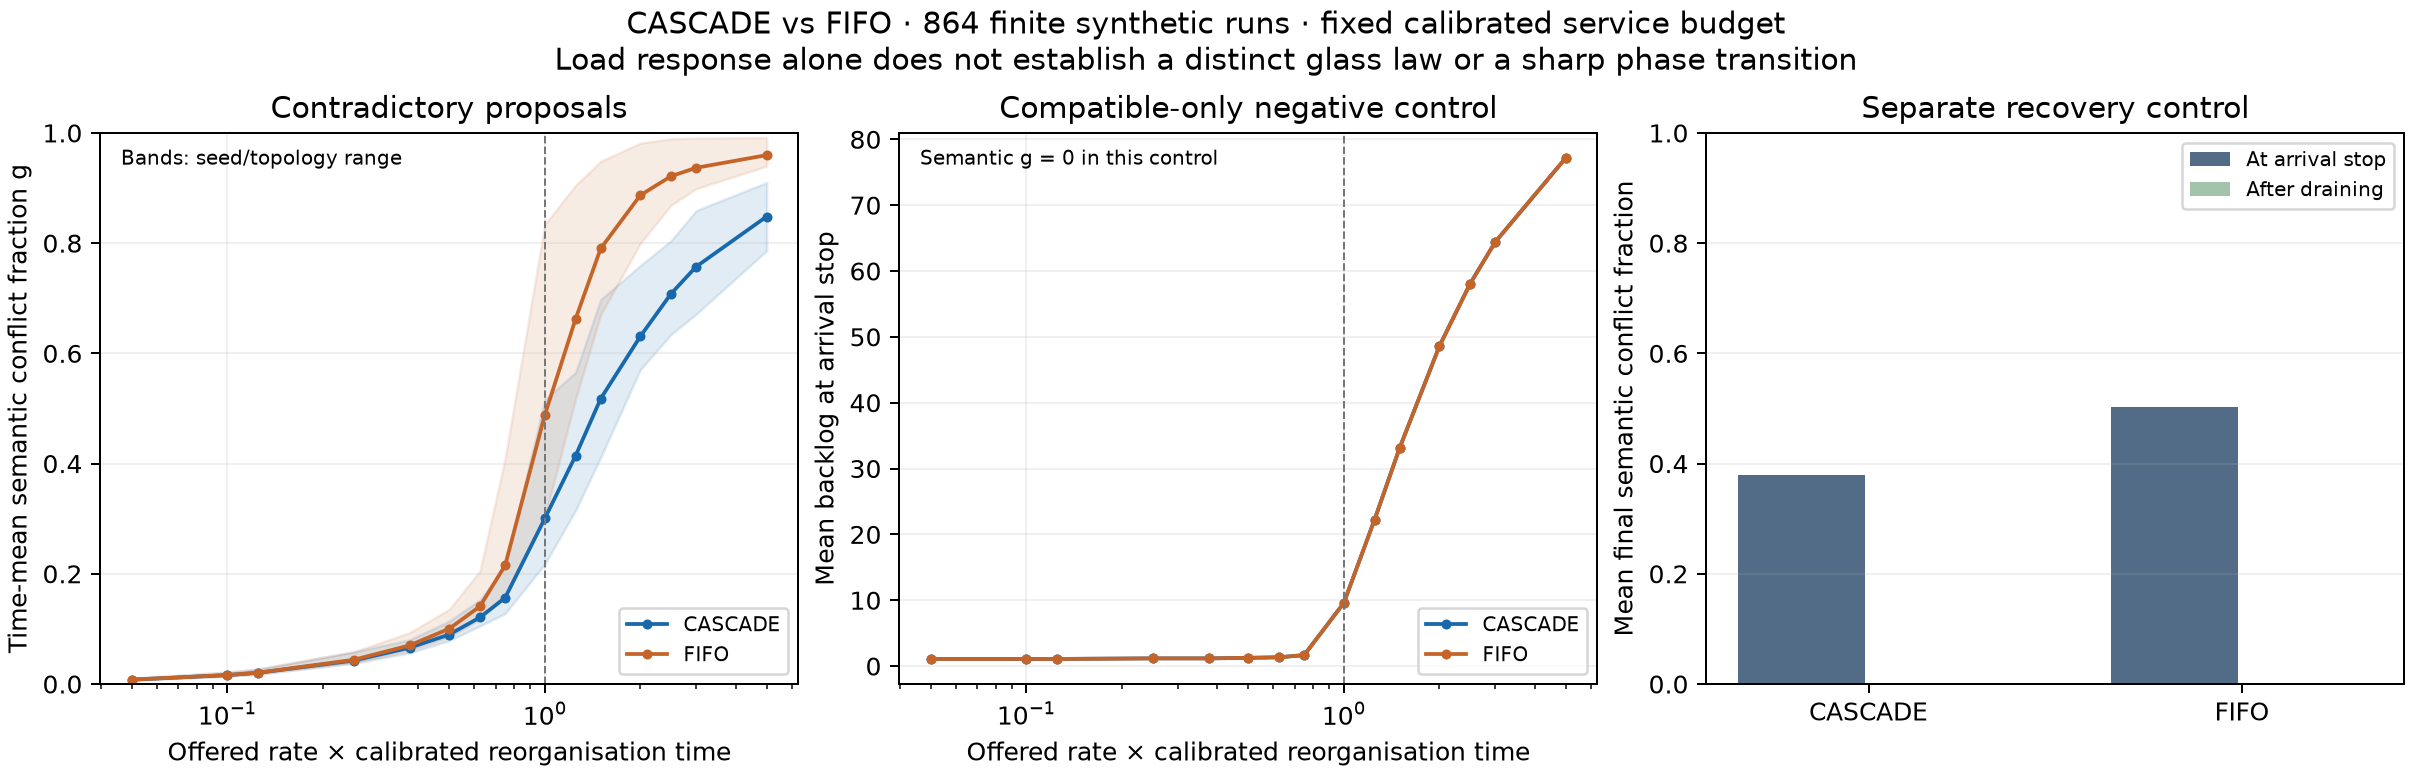

The data file committed next to this chart (first rows):
model, topology, processing_rate, tau_reorg, calibration_mean_work, calibration_samples, arrivals, horizon, admitted_rate_realized, mean_g, final_g, contradiction_pairs, contradiction_pair_fraction, mean_backlog, final_backlog, service_completions_in_window, service_throughput, mean_observed_pair_dwell, censored_pair_dwells, loaded_mean_work, loaded_to_calibrated_work, drain_duration, drained_g, drained_backlog
cascade, chain, 64.0, 0.3906, 25, 12, 96, 400.6, 0.2396, 0.0151, 0.1538, 1, 0.0001731, 0.101, 1, 95, 0.2371, 0.4055, 1, 119.5, 4.778, 0.3906, 0.0, 0
fifo, chain, 64.0, 0.3906, 25, 12, 96, 400.6, 0.2396, 0.01535, 0.1538, 1, 0.0001731, 0.101, 1, 95, 0.2371, 0.4097, 1, 120, 4.8, 0.3906, 0.0, 0
cascade, chain, 64.0, 0.3906, 25, 12, 96, 400.6, 0.2396, 0.0, 0.0, 0, 0.0, 0.101, 1, 95, 0.2371, 0.0, 0, 60.62, 2.425, 0.3906, 0.0, 0
fifo, chain, 64.0, 0.3906, 25, 12, 96, 400.6, 0.2396, 0.0, 0.0, 0, 0.0, 0.101, 1, 95, 0.2371, 0.0, 0, 60.5, 2.42, 0.3906, 0.0, 0
cascade, chain, 64.0, 0.3906, 25, 12, 96, 160.2, 0.5991, 0.03756, 0.1429, 1, 0.0001731, 0.2871, 1, 95, 0.5928, 0.4343, 1, 118.1, 4.724, 0.3906, 0.0, 0
fifo, chain, 64.0, 0.3906, 25, 12, 96, 160.2, 0.5991, 0.04251, 0.1538, 1, 0.0001731, 0.2871, 1, 95, 0.5928, 0.4642, 1, 120, 4.8, 0.3906, 0.0, 0
cascade, chain, 64.0, 0.3906, 25, 12, 96, 160.2, 0.5991, 0.0, 0.0, 0, 0.0, 0.2871, 1, 95, 0.5928, 0.0, 0, 60.82, 2.433, 0.3906, 0.0, 0
fifo, chain, 64.0, 0.3906, 25, 12, 96, 160.2, 0.5991, 0.0, 0.0, 0, 0.0, 0.2871, 1, 95, 0.5928, 0.0, 0, 60.5, 2.42, 0.3906, 0.0, 0
cascade, chain, 64.0, 0.3906, 25, 12, 96, 80.12, 1.198, 0.08393, 0.1333, 1, 0.0001731, 0.7082, 1, 95, 1.186, 0.5081, 1, 116.2, 4.649, 0.3906, 0.0, 0
fifo, chain, 64.0, 0.3906, 25, 12, 96, 80.12, 1.198, 0.1, 0.1538, 1, 0.0001731, 0.7082, 1, 95, 1.186, 0.5651, 1, 120, 4.8, 0.3906, 0.0, 0
cascade, chain, 64.0, 0.3906, 25, 12, 96, 80.12, 1.198, 0.0, 0.0, 0, 0.0, 0.7082, 1, 95, 1.186, 0.0, 0, 61.21, 2.448, 0.3906, 0.0, 0
fifo, chain, 64.0, 0.3906, 25, 12, 96, 80.12, 1.198, 0.0, 0.0, 0, 0.0, 0.7082, 1, 95, 1.186, 0.0, 0, 60.5, 2.42, 0.3906, 0.0, 0
cascade, chain, 64.0, 0.3906, 25, 12, 96, 53.42, 1.797, 0.1345, 0.125, 1, 0.0001731, 1.305, 1, 94, 1.76, 0.5697, 1, 114.3, 4.574, 0.3906, 0.0, 0
fifo, chain, 64.0, 0.3906, 25, 12, 96, 53.42, 1.797, 0.1794, 0.1538, 1, 0.0001731, 1.335, 1, 95, 1.779, 0.6939, 1, 120, 4.8, 0.3906, 0.0, 0
cascade, chain, 64.0, 0.3906, 25, 12, 96, 53.42, 1.797, 0.0, 0.0, 0, 0.0, 1.335, 1, 95, 1.779, 0.0, 0, 61.61, 2.465, 0.3906, 0.0, 0
fifo, chain, 64.0, 0.3906, 25, 12, 96, 53.42, 1.797, 0.0, 0.0, 0, 0.0, 1.335, 1, 95, 1.779, 0.0, 0, 60.5, 2.42, 0.3906, 0.0, 0
cascade, chain, 64.0, 0.3906, 25, 12, 96, 40.06, 2.396, 0.2564, 0.381, 5, 0.0008654, 2.904, 3, 89, 2.222, 0.9364, 5, 111.3, 4.451, 1.097, 0.0, 0
fifo, chain, 64.0, 0.3906, 25, 12, 96, 40.06, 2.396, 0.4388, 0.5882, 5, 0.0008654, 4.276, 5, 91, 2.272, 1.491, 5, 120, 4.8, 1.872, 0.0, 0
cascade, chain, 64.0, 0.3906, 25, 12, 96, 40.06, 2.396, 0.0, 0.0, 0, 0.0, 4.276, 5, 91, 2.272, 0.0, 0, 64.06, 2.562, 1.872, 0.0, 0
fifo, chain, 64.0, 0.3906, 25, 12, 96, 40.06, 2.396, 0.0, 0.0, 0, 0.0, 4.276, 5, 91, 2.272, 0.0, 0, 60.5, 2.42, 1.872, 0.0, 0
cascade, chain, 64.0, 0.3906, 25, 12, 96, 32.05, 2.995, 0.4277, 0.6364, 16, 0.002769, 6.939, 11, 77, 2.403, 1.46, 16, 109.2, 4.368, 3.723, 0.0, 0
fifo, chain, 64.0, 0.3906, 25, 12, 96, 32.05, 2.995, 0.6778, 0.9355, 21, 0.003634, 10.33, 19, 77, 2.403, 2.651, 21, 120, 4.8, 7.238, 0.0, 0
cascade, chain, 64.0, 0.3906, 25, 12, 96, 32.05, 2.995, 0.0, 0.0, 0, 0.0, 10.33, 19, 77, 2.403, 0.0, 0, 69.28, 2.771, 7.238, 0.0, 0
fifo, chain, 64.0, 0.3906, 25, 12, 96, 32.05, 2.995, 0.0, 0.0, 0, 0.0, 10.33, 19, 77, 2.403, 0.0, 0, 60.5, 2.42, 7.238, 0.0, 0
cascade, chain, 64.0, 0.3906, 25, 12, 96, 20.03, 4.793, 0.6121, 0.55, 19, 0.003288, 16.99, 23, 49, 2.446, 1.901, 19, 112.8, 4.513, 8.137, 0.0, 0
fifo, chain, 64.0, 0.3906, 25, 12, 96, 20.03, 4.793, 0.8777, 0.9831, 87, 0.01506, 26.33, 47, 49, 2.446, 3.76, 87, 120, 4.8, 18.29, 0.0, 0
cascade, chain, 64.0, 0.3906, 25, 12, 96, 20.03, 4.793, 0.0, 0.0, 0, 0.0, 26.33, 47, 49, 2.446, 0.0, 0, 83.25, 3.33, 18.29, 0.0, 0
fifo, chain, 64.0, 0.3906, 25, 12, 96, 20.03, 4.793, 0.0, 0.0, 0, 0.0, 26.33, 47, 49, 2.446, 0.0, 0, 60.5, 2.42, 18.29, 0.0, 0
cascade, chain, 64.0, 0.3906, 25, 12, 96, 13.35, 7.189, 0.7261, 0.902, 62, 0.01073, 24.87, 39, 33, 2.471, 1.925, 62, 120.2, 4.807, 10.76, 0.0, 0
fifo, chain, 64.0, 0.3906, 25, 12, 96, 13.35, 7.189, 0.9161, 0.9867, 142, 0.02458, 35.21, 63, 33, 2.471, 3.358, 142, 120, 4.8, 24.44, 0.0, 0
cascade, chain, 64.0, 0.3906, 25, 12, 96, 13.35, 7.189, 0.0, 0.0, 0, 0.0, 35.21, 63, 33, 2.471, 0.0, 0, 90.99, 3.64, 24.44, 0.0, 0
fifo, chain, 64.0, 0.3906, 25, 12, 96, 13.35, 7.189, 0.0, 0.0, 0, 0.0, 35.21, 63, 33, 2.471, 0.0, 0, 60.5, 2.42, 24.44, 0.0, 0
cascade, chain, 64.0, 0.3906, 25, 12, 96, 8.012, 11.98, 0.85, 0.9206, 111, 0.01921, 35.94, 53, 20, 2.496, 1.724, 111, 126.1, 5.046, 13.19, 0.0, 0
fifo, chain, 64.0, 0.3906, 25, 12, 96, 8.012, 11.98, 0.9439, 0.9886, 186, 0.03219, 42.96, 76, 20, 2.496, 2.362, 186, 120, 4.8, 29.6, 0.0, 0
cascade, chain, 64.0, 0.3906, 25, 12, 96, 8.012, 11.98, 0.0, 0.0, 0, 0.0, 42.96, 76, 20, 2.496, 0.0, 0, 97.89, 3.915, 29.6, 0.0, 0
fifo, chain, 64.0, 0.3906, 25, 12, 96, 8.012, 11.98, 0.0, 0.0, 0, 0.0, 42.96, 76, 20, 2.496, 0.0, 0, 60.5, 2.42, 29.6, 0.0, 0
cascade, chain, 64.0, 0.3906, 25, 12, 96, 324.3, 0.296, 0.01873, 0.1538, 1, 0.0001731, 0.1227, 1, 95, 0.2929, 0.4077, 1, 120.2, 4.809, 0.3906, 0.0, 0
fifo, chain, 64.0, 0.3906, 25, 12, 96, 324.3, 0.296, 0.01873, 0.1538, 1, 0.0001731, 0.1227, 1, 95, 0.2929, 0.4077, 1, 120, 4.8, 0.3906, 0.0, 0
cascade, chain, 64.0, 0.3906, 25, 12, 96, 324.3, 0.296, 0.0, 0.0, 0, 0.0, 0.1227, 1, 95, 0.2929, 0.0, 0, 60.61, 2.425, 0.3906, 0.0, 0
fifo, chain, 64.0, 0.3906, 25, 12, 96, 324.3, 0.296, 0.0, 0.0, 0, 0.0, 0.1227, 1, 95, 0.2929, 0.0, 0, 60.5, 2.42, 0.3906, 0.0, 0
cascade, chain, 64.0, 0.3906, 25, 12, 96, 129.7, 0.74, 0.05001, 0.1538, 1, 0.0001731, 0.3339, 1, 95, 0.7323, 0.4383, 1, 120.2, 4.807, 0.3906, 0.0, 0
fifo, chain, 64.0, 0.3906, 25, 12, 96, 129.7, 0.74, 0.05037, 0.1538, 1, 0.0001731, 0.3339, 1, 95, 0.7323, 0.447, 1, 120, 4.8, 0.3906, 0.0, 0
cascade, chain, 64.0, 0.3906, 25, 12, 96, 129.7, 0.74, 0.0, 0.0, 0, 0.0, 0.3339, 1, 95, 0.7323, 0.0, 0, 60.73, 2.429, 0.3906, 0.0, 0
fifo, chain, 64.0, 0.3906, 25, 12, 96, 129.7, 0.74, 0.0, 0.0, 0, 0.0, 0.3339, 1, 95, 0.7323, 0.0, 0, 60.5, 2.42, 0.3906, 0.0, 0
cascade, chain, 64.0, 0.3906, 25, 12, 96, 64.87, 1.48, 0.1097, 0.1429, 1, 0.0001731, 0.7908, 1, 95, 1.465, 0.5093, 1, 119, 4.759, 0.3906, 0.0, 0
fifo, chain, 64.0, 0.3906, 25, 12, 96, 64.87, 1.48, 0.116, 0.1538, 1, 0.0001731, 0.7908, 1, 95, 1.465, 0.5355, 1, 120, 4.8, 0.3906, 0.0, 0
cascade, chain, 64.0, 0.3906, 25, 12, 96, 64.87, 1.48, 0.0, 0.0, 0, 0.0, 0.7908, 1, 95, 1.465, 0.0, 0, 61.1, 2.444, 0.3906, 0.0, 0
fifo, chain, 64.0, 0.3906, 25, 12, 96, 64.87, 1.48, 0.0, 0.0, 0, 0.0, 0.7908, 1, 95, 1.465, 0.0, 0, 60.5, 2.42, 0.3906, 0.0, 0
cascade, chain, 64.0, 0.3906, 25, 12, 96, 43.24, 2.22, 0.1991, 0.1176, 1, 0.0001731, 2.05, 1, 93, 2.151, 0.7416, 1, 114.3, 4.573, 0.3906, 0.0, 0
fifo, chain, 64.0, 0.3906, 25, 12, 96, 43.24, 2.22, 0.3191, 0.1538, 1, 0.0001731, 2.661, 1, 95, 2.197, 1.083, 1, 120, 4.8, 0.3906, 0.0, 0
cascade, chain, 64.0, 0.3906, 25, 12, 96, 43.24, 2.22, 0.0, 0.0, 0, 0.0, 2.661, 1, 95, 2.197, 0.0, 0, 62.77, 2.511, 0.3906, 0.0, 0
fifo, chain, 64.0, 0.3906, 25, 12, 96, 43.24, 2.22, 0.0, 0.0, 0, 0.0, 2.661, 1, 95, 2.197, 0.0, 0, 60.5, 2.42, 0.3906, 0.0, 0
cascade, chain, 64.0, 0.3906, 25, 12, 96, 32.43, 2.96, 0.5161, 0.3182, 6, 0.001038, 7.766, 6, 81, 2.497, 1.813, 6, 110, 4.401, 1.876, 0.0, 0
fifo, chain, 64.0, 0.3906, 25, 12, 96, 32.43, 2.96, 0.8052, 0.8519, 17, 0.002942, 13.38, 15, 81, 2.497, 3.357, 17, 120, 4.8, 5.782, 0.0, 0
cascade, chain, 64.0, 0.3906, 25, 12, 96, 32.43, 2.96, 0.0, 0.0, 0, 0.0, 13.38, 15, 81, 2.497, 0.0, 0, 70.88, 2.835, 5.782, 0.0, 0
fifo, chain, 64.0, 0.3906, 25, 12, 96, 32.43, 2.96, 0.0, 0.0, 0, 0.0, 13.38, 15, 81, 2.497, 0.0, 0, 60.5, 2.42, 5.782, 0.0, 0
cascade, chain, 64.0, 0.3906, 25, 12, 96, 25.95, 3.7, 0.5551, 0.5143, 17, 0.002942, 12.58, 11, 65, 2.505, 1.953, 17, 109.7, 4.387, 3.223, 0.0, 0
fifo, chain, 64.0, 0.3906, 25, 12, 96, 25.95, 3.7, 0.9007, 0.9535, 43, 0.007442, 22.18, 31, 65, 2.505, 4.448, 43, 120, 4.8, 11.82, 0.0, 0
cascade, chain, 64.0, 0.3906, 25, 12, 96, 25.95, 3.7, 0.0, 0.0, 0, 0.0, 22.18, 31, 65, 2.505, 0.0, 0, 77.72, 3.109, 11.82, 0.0, 0
fifo, chain, 64.0, 0.3906, 25, 12, 96, 25.95, 3.7, 0.0, 0.0, 0, 0.0, 22.18, 31, 65, 2.505, 0.0, 0, 60.5, 2.42, 11.82, 0.0, 0
... 804 more rows
